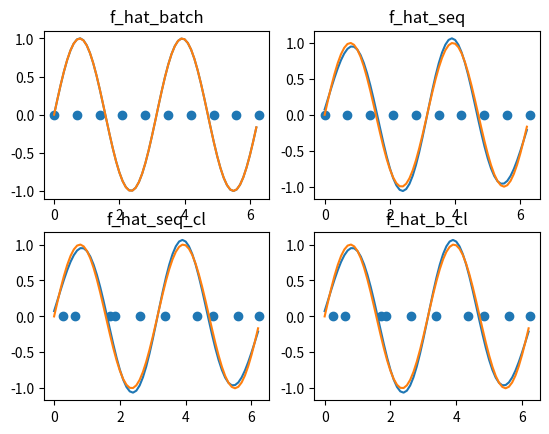

This figure's Python source:
import numpy as np
import matplotlib.pyplot as plt

np.random.seed(1234)

def generateData(noise=0,offset=0.05):

    t = np.arange(0,2*np.pi,0.1)
    train = np.copy(t)
    valid = t+0.05
    label = np.sin(2*t)
    label = label +np.random.normal(0,0.1,len(train))*noise

    return train, valid, label

def phi_i(x,mu,sigma2=1):
    temp = []
    for i in range(len(mu)):
        phi = np.exp(-((x-mu[i])**2)/(2*sigma2))
        temp.append(phi)
    phi = np.array(temp)
    return phi


def batch_train(x,label,mu,sigma2=1):

    phi_x = phi_i(x, mu).T

    A = np.dot(phi_x.T,phi_x)
    b = np.dot(phi_x.T,label)
    W_optimal = np.linalg.solve(A,b)

    f_hat = np.dot(W_optimal,phi_x.T)


    return f_hat, W_optimal

def seq_learn(x,label,mu,t, eta):
    W = np.random.rand(len(mu))*.1
    phi_x = phi_i(x, mu)

    for j in range(t):
        for i in range(len(x)):
            f_hat = np.dot(W, phi_x[:,i])
            e = label[i]-f_hat
            delta_W = eta*e*phi_x[:,i]

            W += delta_W

    f_hat = np.dot(W,phi_x)


    return f_hat, W

def dist_(x, W,r=1.0):
    temp = np.subtract.outer(x,W)
    d = np.multiply(temp,temp).squeeze()
    in_radius = np.abs(d-np.min(d)).T<r
    return d, in_radius

def CLearning(x,W,eta,t=1,rad=1):
    rad = rad**2 #distances are squared
    for i in range(t):
        d = dist_(x,W)
        print(d)
        nbhood = (d.T-np.min(d,1)).T<rad
        delta_W = np.multiply(nbhood,np.subtract.outer(x,W))
        delta_W = eta*np.sum(delta_W,0)
        W += delta_W
    return W

def clearning(x,mu_cl,t=50,eta=0.2):
    for i in range(t):
        x_samp = np.random.choice(x)
        d, in_radius = dist_(x_samp,mu_cl,r=0.25)
        mu_cl += eta*np.multiply(in_radius,x_samp-mu_cl)
    return mu_cl

if __name__ == "__main__":
    x, valid, label = generateData()
    t = 200 #number of epochs
    eta = 0.2 #step size, learning rate
    #mu = np.random.uniform(low=0, high=np.pi*2, size=(10,))
    mu = np.linspace(0,2*np.pi,10)
    f_hat_b, W_b = batch_train(x, label, mu)
    f_hat_seq, W_seq= seq_learn(x,label,mu,t,eta)
    mu_cl = np.copy(mu)
    mu_cl = clearning(x,mu_cl)
    f_hat_b_cl, W_b = batch_train(x, label, mu_cl)
    f_hat_seq_cl, W_seq= seq_learn(x,label,mu_cl,t,eta)

    fig, ax = plt.subplots(2,2)
    plt.subplot(2,2,1)
    plt.plot(x,f_hat_b)
    plt.plot(x,label)
    plt.scatter(mu, np.zeros(mu.shape))
    plt.title('f_hat_batch')


    plt.subplot(2,2,2)
    plt.plot(x,f_hat_seq)
    plt.plot(x,label)
    plt.scatter(mu,np.zeros(mu.shape))
    plt.title('f_hat_seq')

    plt.subplot(2,2,3)
    plt.plot(x,f_hat_seq)
    plt.plot(x,label)
    plt.scatter(mu_cl,np.zeros(mu.shape))
    plt.title('f_hat_seq_cl')

    plt.subplot(2,2,4)
    plt.plot(x,f_hat_seq)
    plt.plot(x,label)
    plt.scatter(mu_cl,np.zeros(mu.shape))
    plt.title('f_hat_b_cl')

    plt.show()
